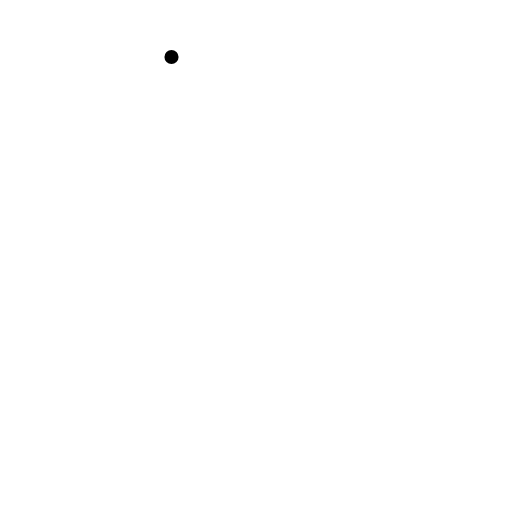
t = 0.00 s
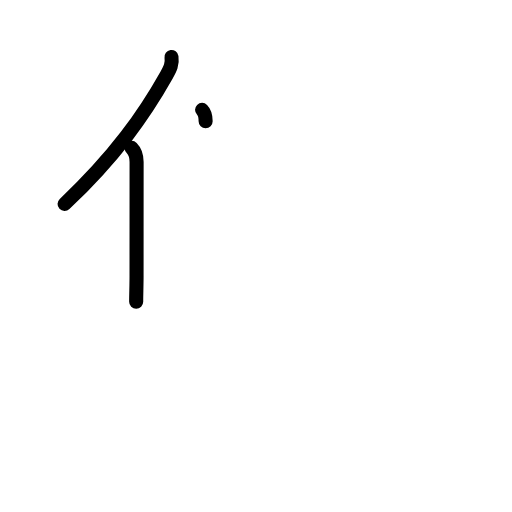
t = 2.20 s
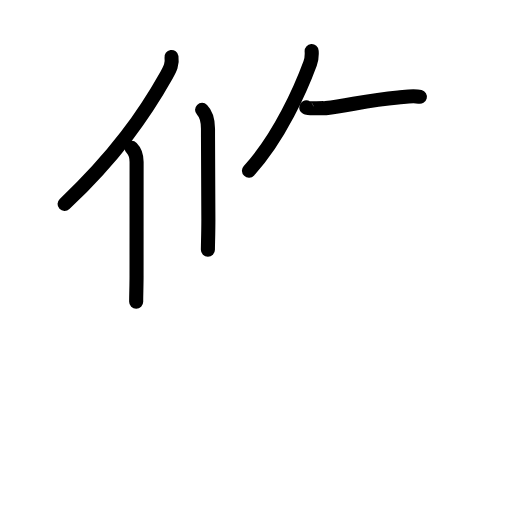
t = 4.40 s
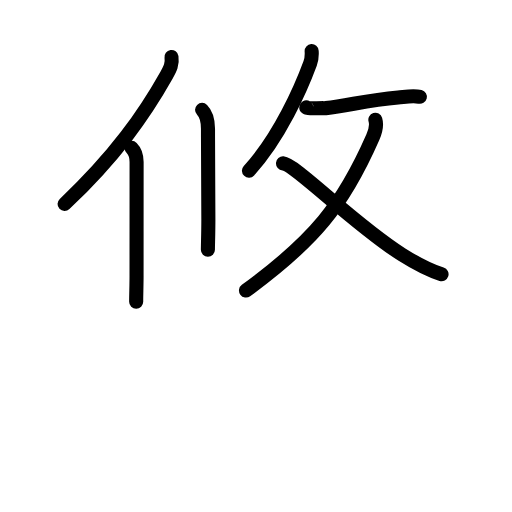
t = 6.60 s
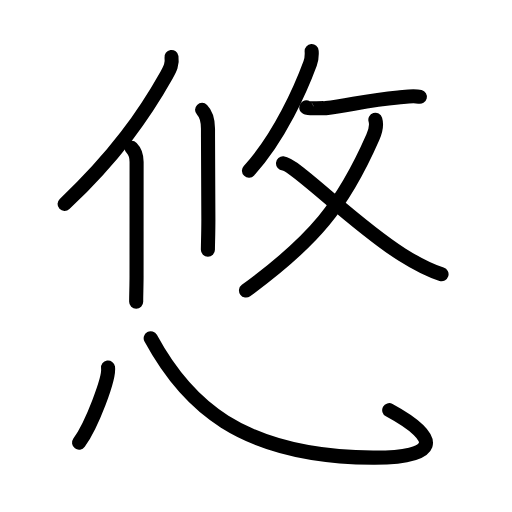
t = 8.80 s
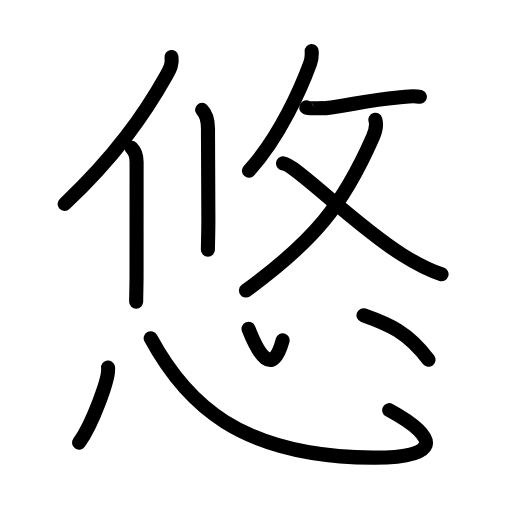
t = 11.00 s

The animated SVG that drew these frames (rendered in a browser with its animation timeline set to each time). Animation: 32 SMIL elements (animate=32); one cycle of 11.00 s.

<?xml version="1.0" encoding="UTF-8"?>
<!--
AniKanjiVG is licensed by CC-BY-SA Paul C. Sommerhoff (https://bitbucket.org/sommerhoff/anikanjivg).
AniKanjiVG uses KanjiVG which is licensed by CC-BY-SA Ulrich Apel (http://kanjivg.tagaini.net).
See also http://creativecommons.org/licenses/by-sa/3.0/
-->
<svg xmlns:kvg='http://kanjivg.tagaini.net' xmlns='http://www.w3.org/2000/svg' width='109' height='109' viewBox='0 0 109 109' style='fill:none;stroke:#000000;stroke-width:3;stroke-linecap:round;stroke-linejoin:round;' id="kvg:kanji_060a0"><g id="kvg:060a0" kvg:element="悠"><g id="kvg:060a0-g1" kvg:element="攸" kvg:position="top" kvg:phon="攸"><g id="kvg:060a0-g2" kvg:element="亻" kvg:variant="true" kvg:original="人" kvg:position="left"><path id="kvg:060a0-s1" kvg:type="㇒" d="M36.51,12.13c0.23,1.53-0.31,2.54-1.05,3.86c-4.71,8.38-10.92,17.25-21.71,27.44"><animate attributeName="d" begin="0.0s" dur="0.5s" from="M36.51,12.13C36.51,12.13,36.51,12.13,36.51,12.13" to="M36.51,12.13c0.23,1.53-0.31,2.54-1.05,3.86" />
<animate attributeName="d" begin="0.5s" dur="0.5s" from="M36.51,12.13c0.23,1.53-0.31,2.54-1.05,3.86c0,0,0,0,0,0,0" to="M36.51,12.13c0.23,1.53-0.31,2.54-1.05,3.86c-4.71,8.38-10.92,17.25-21.71,27.44" />
</path>
<path id="kvg:060a0-s2" kvg:type="㇑" d="M28.03,31.49c0.8,0.8,1.05,1.76,1.05,2.99c0,3.39-0.01,16.39-0.01,24.27c0,2-0.08,3.84-0.08,5.5"><animate attributeName="d" begin="1.0s" dur="0.3333333333333333s" from="M28.03,31.49C28.03,31.49,28.03,31.49,28.03,31.49" to="M28.03,31.49c0.8,0.8,1.05,1.76,1.05,2.99" />
<animate attributeName="d" begin="1.3333333333333333s" dur="0.3333333333333333s" from="M28.03,31.49c0.8,0.8,1.05,1.76,1.05,2.99c0,0,0,0,0,0,0" to="M28.03,31.49c0.8,0.8,1.05,1.76,1.05,2.99c0,3.39-0.01,16.39-0.01,24.27" />
<animate attributeName="d" begin="1.6666666666666665s" dur="0.3333333333333333s" from="M28.03,31.49c0.8,0.8,1.05,1.76,1.05,2.99c0,3.39-0.01,16.39-0.01,24.27c0,0,0,0,0,0,0" to="M28.03,31.49c0.8,0.8,1.05,1.76,1.05,2.99c0,3.39-0.01,16.39-0.01,24.27c0,2-0.08,3.84-0.08,5.5" />
<animate attributeName="d" begin="0s" dur="1.0s" from="M-100,-100" to="M-100,-100" />
</path>
</g>
<g id="kvg:060a0-g3" kvg:position="right"><g id="kvg:060a0-g4" kvg:element="丨"><path id="kvg:060a0-s3" kvg:type="㇑" d="M43.02,23.39c0.86,0.86,1.26,1.99,1.26,4.04c0,6.31,0.08,12.57,0.08,19.32c0,2.99-0.1,5.33-0.1,6.43"><animate attributeName="d" begin="2.0s" dur="0.3333333333333333s" from="M43.02,23.39C43.02,23.39,43.02,23.39,43.02,23.39" to="M43.02,23.39c0.86,0.86,1.26,1.99,1.26,4.04" />
<animate attributeName="d" begin="2.3333333333333335s" dur="0.3333333333333333s" from="M43.02,23.39c0.86,0.86,1.26,1.99,1.26,4.04c0,0,0,0,0,0,0" to="M43.02,23.39c0.86,0.86,1.26,1.99,1.26,4.04c0,6.31,0.08,12.57,0.08,19.32" />
<animate attributeName="d" begin="2.6666666666666665s" dur="0.3333333333333333s" from="M43.02,23.39c0.86,0.86,1.26,1.99,1.26,4.04c0,6.31,0.08,12.57,0.08,19.32c0,0,0,0,0,0,0" to="M43.02,23.39c0.86,0.86,1.26,1.99,1.26,4.04c0,6.31,0.08,12.57,0.08,19.32c0,2.99-0.1,5.33-0.1,6.43" />
<animate attributeName="d" begin="0s" dur="2.0s" from="M-100,-100" to="M-100,-100" />
</path>
</g>
<g id="kvg:060a0-g5" kvg:element="攴" kvg:variant="true" kvg:original="攵"><g id="kvg:060a0-g6" kvg:position="top"><path id="kvg:060a0-s4" kvg:type="㇒" d="M66.35,10.89c0.04,0.58-0.03,1.79-0.32,2.59c-1.89,5.13-6.5,15.76-13.03,22.85"><animate attributeName="d" begin="3.0s" dur="0.5s" from="M66.35,10.89C66.35,10.89,66.35,10.89,66.35,10.89" to="M66.35,10.89c0.04,0.58-0.03,1.79-0.32,2.59" />
<animate attributeName="d" begin="3.5s" dur="0.5s" from="M66.35,10.89c0.04,0.58-0.03,1.79-0.32,2.59c0,0,0,0,0,0,0" to="M66.35,10.89c0.04,0.58-0.03,1.79-0.32,2.59c-1.89,5.13-6.5,15.76-13.03,22.85" />
<animate attributeName="d" begin="0s" dur="3.0s" from="M-100,-100" to="M-100,-100" />
</path>
<path id="kvg:060a0-s5" kvg:type="㇐" d="M65.22,22.86c-0.08,0.29,4.31,0.14,4.14,0.16c4.74-0.48,8.51-1.68,15.4-2.28c1.43-0.12,3.21-0.49,4.63-0.13"><animate attributeName="d" begin="4.0s" dur="0.3333333333333333s" from="M65.22,22.86C65.22,22.86,65.22,22.86,65.22,22.86" to="M65.22,22.86c-0.08,0.29,4.31,0.14,4.14,0.16" />
<animate attributeName="d" begin="4.333333333333333s" dur="0.3333333333333333s" from="M65.22,22.86c-0.08,0.29,4.31,0.14,4.14,0.16c0,0,0,0,0,0,0" to="M65.22,22.86c-0.08,0.29,4.31,0.14,4.14,0.16c4.74-0.48,8.51-1.68,15.4-2.28" />
<animate attributeName="d" begin="4.666666666666667s" dur="0.3333333333333333s" from="M65.22,22.86c-0.08,0.29,4.31,0.14,4.14,0.16c4.74-0.48,8.51-1.68,15.4-2.28c0,0,0,0,0,0,0" to="M65.22,22.86c-0.08,0.29,4.31,0.14,4.14,0.16c4.74-0.48,8.51-1.68,15.4-2.28c1.43-0.12,3.21-0.49,4.63-0.13" />
<animate attributeName="d" begin="0s" dur="4.0s" from="M-100,-100" to="M-100,-100" />
</path>
</g>
<g id="kvg:060a0-g7" kvg:element="乂" kvg:position="bottom"><g id="kvg:060a0-g8" kvg:element="丿"><path id="kvg:060a0-s6" kvg:type="㇒" d="M79.91,25.49c0.34,1.13,0.16,2.13-0.53,3.71C73,43.75,66.88,51.25,52.37,61.85"><animate attributeName="d" begin="5.0s" dur="0.5s" from="M79.91,25.49C79.91,25.49,79.91,25.49,79.91,25.49" to="M79.91,25.49c0.34,1.13,0.16,2.13-0.53,3.71" />
<animate attributeName="d" begin="5.5s" dur="0.5s" from="M79.91,25.49c0.34,1.13,0.16,2.13-0.53,3.71c0,0,0,0,0,0,0" to="M79.91,25.49c0.34,1.13,0.16,2.13-0.53,3.71C73,43.75,66.88,51.25,52.37,61.85" />
<animate attributeName="d" begin="0s" dur="5.0s" from="M-100,-100" to="M-100,-100" />
</path>
</g>
<path id="kvg:060a0-s7" kvg:type="㇏" d="M60.25,34.78c2.62,0.19,15.06,12.92,25.33,19.42c2.55,1.61,5.17,3.17,8.42,4.18"><animate attributeName="d" begin="6.0s" dur="0.5s" from="M60.25,34.78C60.25,34.78,60.25,34.78,60.25,34.78" to="M60.25,34.78c2.62,0.19,15.06,12.92,25.33,19.42" />
<animate attributeName="d" begin="6.5s" dur="0.5s" from="M60.25,34.78c2.62,0.19,15.06,12.92,25.33,19.42c0,0,0,0,0,0,0" to="M60.25,34.78c2.62,0.19,15.06,12.92,25.33,19.42c2.55,1.61,5.17,3.17,8.42,4.18" />
<animate attributeName="d" begin="0s" dur="6.0s" from="M-100,-100" to="M-100,-100" />
</path>
</g>
</g>
</g>
</g>
<g id="kvg:060a0-g9" kvg:element="心" kvg:position="bottom" kvg:radical="general"><path id="kvg:060a0-s8" kvg:type="㇔" d="M23,78.25c0.34,2.26-3.43,12.22-6.17,15.99"><animate attributeName="d" begin="7.0s" dur="1.0s" from="M23,78.25C23,78.25,23,78.25,23,78.25" to="M23,78.25c0.34,2.26-3.43,12.22-6.17,15.99" />
<animate attributeName="d" begin="0s" dur="7.0s" from="M-100,-100" to="M-100,-100" />
</path>
<path id="kvg:060a0-s9" kvg:type="㇟b" d="M32.08,72c7.4,13.66,18.84,25.26,47.35,25.43c13.76,0.08,14.91-3.89,3.43-10.11"><animate attributeName="d" begin="8.0s" dur="0.5s" from="M32.08,72C32.08,72,32.08,72,32.08,72" to="M32.08,72c7.4,13.66,18.84,25.26,47.35,25.43" />
<animate attributeName="d" begin="8.5s" dur="0.5s" from="M32.08,72c7.4,13.66,18.84,25.26,47.35,25.43c0,0,0,0,0,0,0" to="M32.08,72c7.4,13.66,18.84,25.26,47.35,25.43c13.76,0.08,14.91-3.89,3.43-10.11" />
<animate attributeName="d" begin="0s" dur="8.0s" from="M-100,-100" to="M-100,-100" />
</path>
<path id="kvg:060a0-s10" kvg:type="㇔a" d="M52.91,70c2.06,5.25,5.06,10.5,7.26,2.46"><animate attributeName="d" begin="9.0s" dur="1.0s" from="M52.91,70C52.91,70,52.91,70,52.91,70" to="M52.91,70c2.06,5.25,5.06,10.5,7.26,2.46" />
<animate attributeName="d" begin="0s" dur="9.0s" from="M-100,-100" to="M-100,-100" />
</path>
<path id="kvg:060a0-s11" kvg:type="㇔" d="M77.38,67.11c5.41,1.9,9.46,3.62,13.85,9.49"><animate attributeName="d" begin="10.0s" dur="1.0s" from="M77.38,67.11C77.38,67.11,77.38,67.11,77.38,67.11" to="M77.38,67.11c5.41,1.9,9.46,3.62,13.85,9.49" />
<animate attributeName="d" begin="0s" dur="10.0s" from="M-100,-100" to="M-100,-100" />
</path>
</g>
</g>
</svg>
